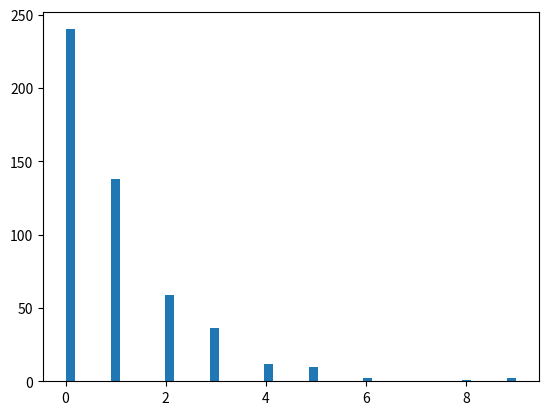
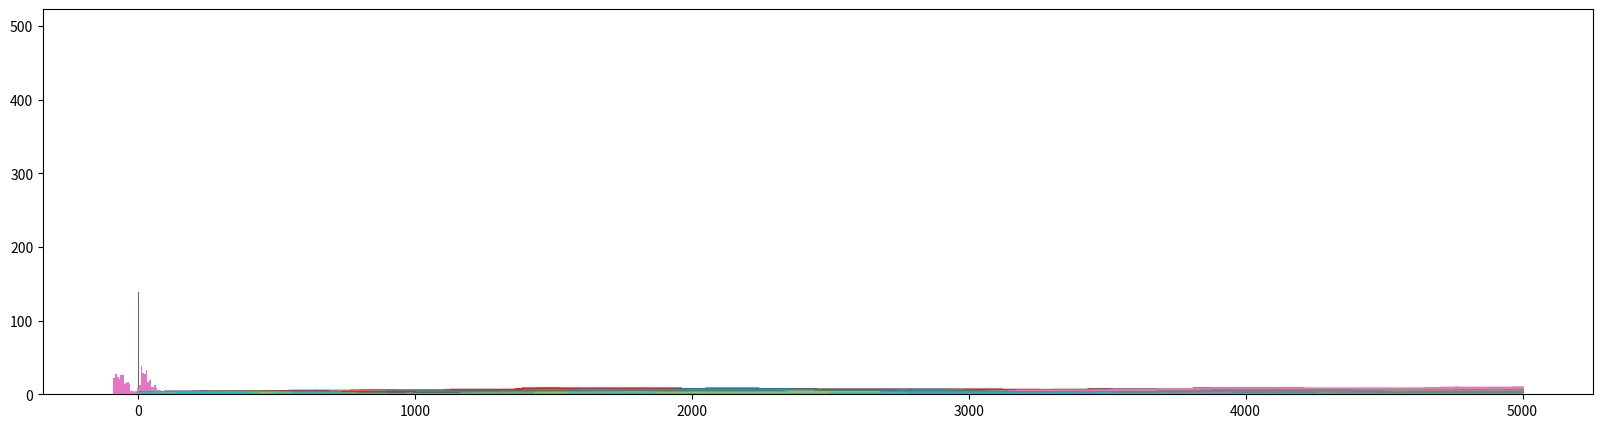

Here is the Python script that generated these plots, in order:
import random
import matplotlib.pyplot as plt

class Agent:
  def __init__(self, initial_wealth, possible_dept = 0):
    self.wealth = initial_wealth
    self.possible_dept = possible_dept
    self.history = []
    self.history.append(self.wealth) # 初期資産の記録

  def register_to_history(self):
    self.history.append(self.wealth) # 現在の資産の記録

  def give_money_to(self, agent):
    if self.possible_dept < self.wealth:
      self.wealth -= 1
      agent.wealth += 1

def transfer_money(agents):
  two_agents = random.sample(agents, 2)
  two_agents[0].give_money_to(two_agents[1])

n = 500       # エージェント数
time = 5000   # シミュレーションの回数

# エージェントを生成
agents = [Agent(1) for _ in range(n)]

# シミュレーション本体
for i in range(time):
  # ランダムに選ばれた2エージェント間でお金をやりとり
  transfer_money(agents)
  # 全てのエージェントの資産を記録
  for a in agents:
    a.register_to_history()

# 資産の分布を表示
agent_wealth = [a.wealth for a in agents]
plt.hist(agent_wealth, bins=50)

plt.figure(figsize=[20,5])
for a in agents:
  plt.plot(a.history)

def gini(y):
  y.sort()
  n = len(y)
  nume = 0
  for i in range(n):
    nume += (i + 1) * y[i]
  deno = n * sum(y)
  g = ((2 * nume)/deno - (n+1)/n) * (n/(n-1))
  return g

n = 500      # エージェント数
time = 5000  # シミュレーション回数

# エージェントを生成
agents = [Agent(1) for _ in range(n)]

# シミュレーション本体
for i in range(time):
  transfer_money(agents)
  for a in agents:
    a.register_to_history()
  if i % 1000 == 0 or i == time-1: # 1000回ごとに表示
    agent_wealth = [a.wealth for a in agents]
    print("Time:{}, Gini:{}".format(i, gini(agent_wealth)))
    plt.hist(agent_wealth, bins=10)
    plt.show()


n = 500     # エージェント数
time = 5000 # シミュレーション回数

# 会社のパラメータ
K = 100 # 借入金（資本）
L = 20  # 社員数
W = 5   # 給料
R = 1   # 価格
r = 0.1 # 利子
b = 0.8 # 生産係数

# 製品の生産量を計算する関数
def number_of_product(worker_num, capital, beta):
  return int((worker_num ** beta) * (capital ** (1 - beta)))

# エージェントを生成
agents = [Agent(10) for _ in range(n)]

# シミュレーション本体
for i in range(time):
  # 製品数
  prod_num = number_of_product(L, K, b)

  # 社長の収入
  a = random.choice(agents)
  a.wealth = R * prod_num - L * W - r * K

  # 貸付した人の収入収入
  a = random.choice(agents)
  a.wealth = r * K

  # 社員の収入
  workers = random.sample(agents, L)
  for w in workers:
    w.wealth += W

  # 顧客（商品を買うために支払う）
  customers = random.sample(agents, prod_num)
  for c in customers:
    c.wealth -= R

  # 全員の資産を記録
  for a in agents:
    a.register_to_history()

# 資産の分布を表示
agent_wealth = [a.wealth for a in agents]
plt.hist(agent_wealth, bins=50)